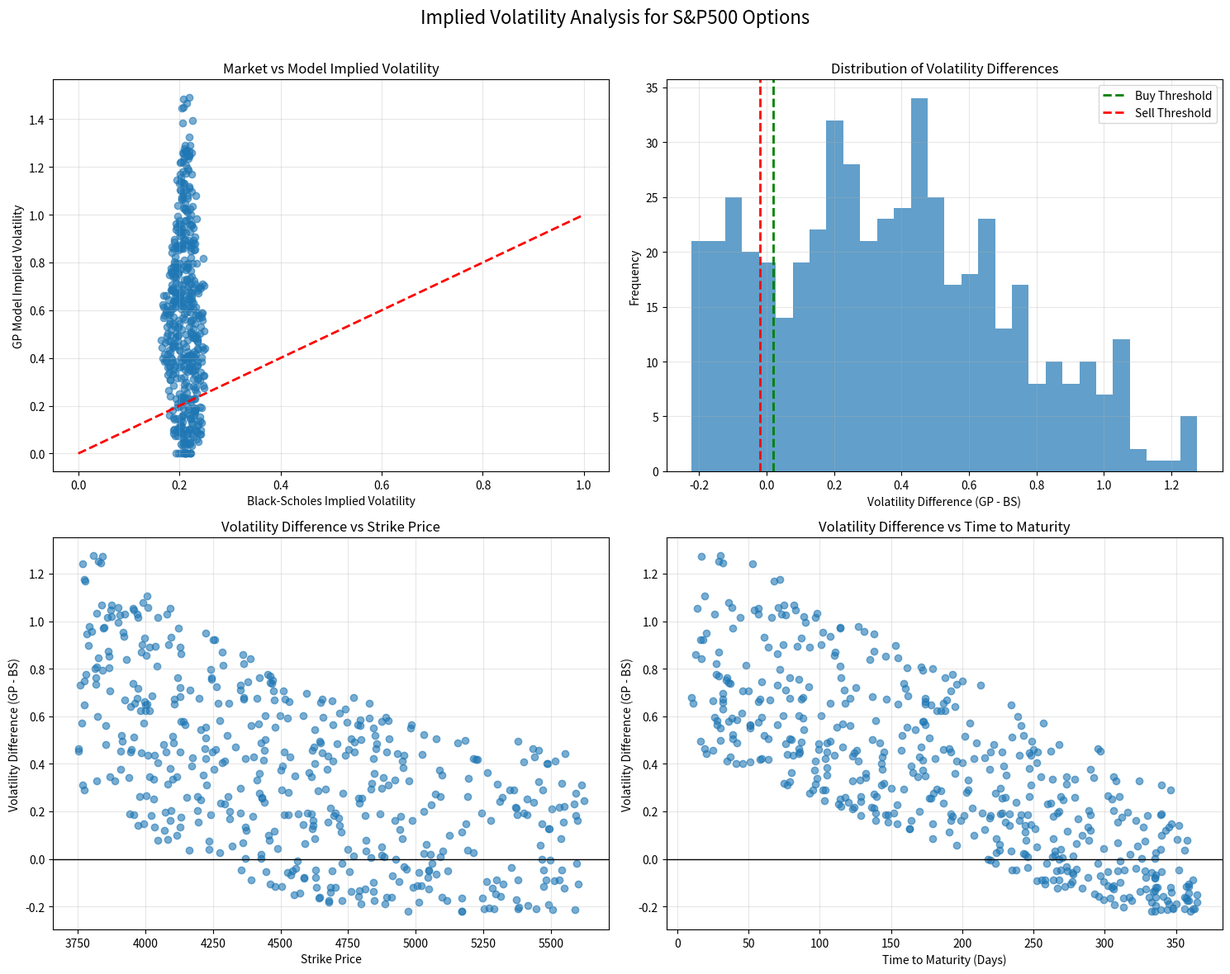
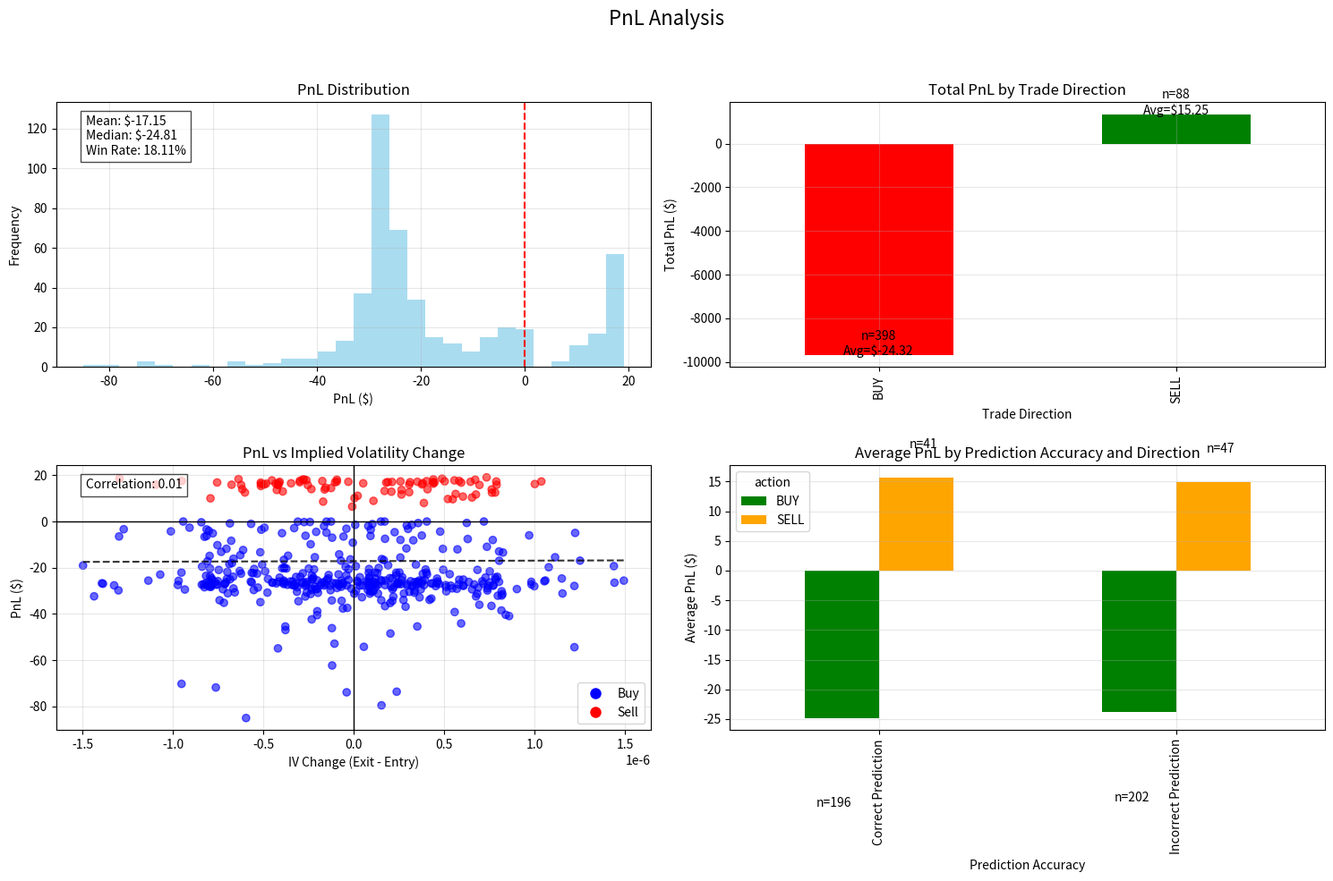
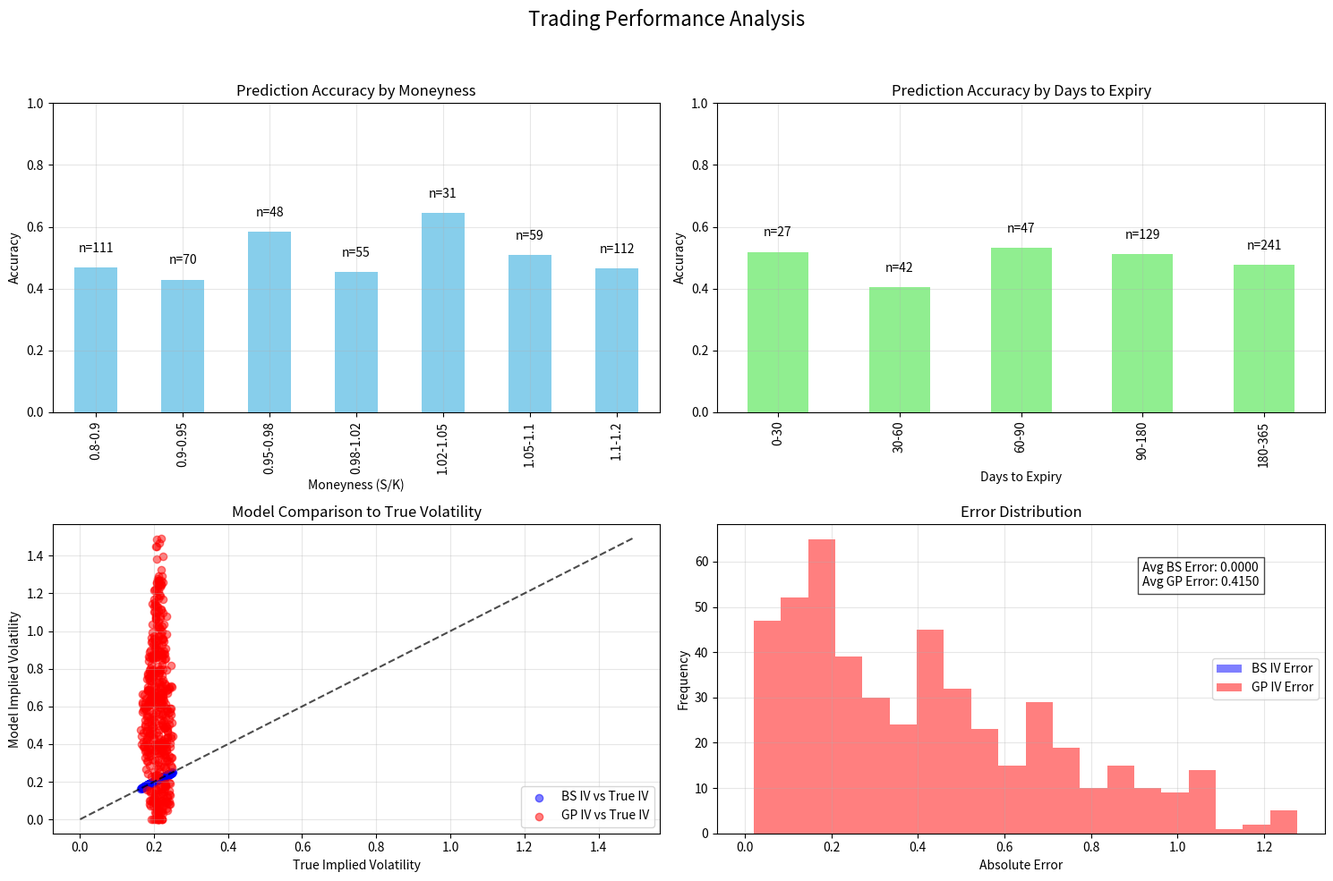

Write the Python code that produced these figures, in order.
import numpy as np
import pandas as pd
import matplotlib.pyplot as plt
import datetime as dt
import logging
from scipy.stats import norm
from scipy.optimize import minimize_scalar
import time
import random

# Set up logging
logging.basicConfig(level=logging.INFO, format='%(asctime)s - %(levelname)s - %(message)s')
logger = logging.getLogger(__name__)

class ImpliedVolatilityTrader:
    """
    Trading strategy based on forecasting implied volatility using Genetic Programming model
    as described in the paper 'Applying Dynamic Training-Subset Selection Methods Using Genetic
    Programming for Forecasting Implied Volatility'
    """
    
    def __init__(self, start_date=None, end_date=None, 
                 risk_free_rate=0.02, trade_threshold=0.02,
                 num_simulated_options=200,
                 holding_period_days=30,
                 reversion_factor=0.5,
                 transaction_cost_pct=0.01):
        """
        Initialize the strategy
        
        Parameters:
        -----------
        start_date : datetime.date
            Start date for simulated data
        end_date : datetime.date
            End date for simulated data
        risk_free_rate : float
            Risk-free interest rate
        trade_threshold : float
            Threshold for volatility difference to trigger trades
        num_simulated_options : int
            Number of options to simulate
        holding_period_days : int
            Number of days to hold options before exiting
        reversion_factor : float
            Fraction of the way volatility is assumed to revert toward true volatility
        transaction_cost_pct : float
            Transaction costs as percentage of option price
        """
        self.start_date = start_date or dt.date.today() - dt.timedelta(days=30)
        self.end_date = end_date or dt.date.today() 
        self.risk_free_rate = risk_free_rate
        self.trade_threshold = trade_threshold
        self.num_simulated_options = num_simulated_options
        self.holding_period_days = holding_period_days
        self.holding_period = holding_period_days / 365.0  # Convert to years
        self.reversion_factor = reversion_factor
        self.transaction_cost_pct = transaction_cost_pct
        self.data = None
        self.trades = []
        self.index_price = 4500.0  # Simulated S&P500 index level
        
    def generate_simulated_options_data(self):
        """Generate simulated options data instead of fetching from Bloomberg"""
        logger.info(f"Generating simulated options data with {self.num_simulated_options} options...")
        
        # Current date for reference
        current_date = dt.datetime.now()
        
        # Parameters for simulation
        min_days_to_expiry = 10
        max_days_to_expiry = 365
        min_moneyness = 0.8    # S/K ratio for deep OTM
        max_moneyness = 1.2    # S/K ratio for deep ITM
        
        # Base volatility and volatility smile/skew parameters
        base_volatility = 0.20  # 20% annual volatility
        skew_factor = 0.15      # How strong the volatility skew is
        term_structure_factor = 0.05  # How strong the term structure is
        
        # Noise level to add to volatilities
        noise_level = 0.05
        
        # Lists to collect option data
        option_data = []
        
        # Generate random options
        for i in range(self.num_simulated_options):
            # Generate random time to expiry (in days)
            dte = random.randint(min_days_to_expiry, max_days_to_expiry)
            expiry_date = current_date + dt.timedelta(days=dte)
            time_to_maturity = dte / 365.0  # In years
            
            # Generate random moneyness
            moneyness = random.uniform(min_moneyness, max_moneyness)
            
            # Calculate strike price based on moneyness
            strike_price = self.index_price / moneyness
            
            # Generate option ticker (simulated)
            ticker = f"SPX_{expiry_date.strftime('%y%m%d')}C{int(strike_price)}"
            
            # Calculate implied volatility with smile/skew effect
            # Further OTM puts (lower strikes) have higher IV (volatility skew)
            # Longer dated options may have different IV (term structure)
            distance_from_atm = abs(1.0 - moneyness)
            skew_adjustment = skew_factor * distance_from_atm * (-1 if moneyness < 1 else 0.5)
            term_adjustment = term_structure_factor * (max(0, time_to_maturity - 0.25))
            
            # True implied volatility with smile and term structure
            true_iv = base_volatility + skew_adjustment + term_adjustment
            
            # Add small random noise to create market inefficiencies
            market_iv = true_iv * (1 + random.uniform(-noise_level, noise_level))
            market_iv = max(0.05, market_iv)  # Ensure reasonable lower bound
            
            # Calculate Black-Scholes option price
            option_price = self.black_scholes_call(
                self.index_price, strike_price, time_to_maturity, 
                self.risk_free_rate, market_iv
            )
            
            # Create option record
            option_data.append({
                'ticker': ticker,
                'strike': strike_price,
                'expiry': expiry_date,
                'time_to_maturity': time_to_maturity,
                'price': option_price,
                'index_price': self.index_price,
                'true_market_iv': market_iv  # Store the true IV for validation
            })
        
        # Convert to DataFrame
        self.data = pd.DataFrame(option_data)
        
        # Filter according to paper's criteria
        # Remove deep ITM and OTM options
        self.data = self.data[
            (self.data['index_price'] / self.data['strike'] >= 0.8) & 
            (self.data['index_price'] / self.data['strike'] <= 1.2)
        ]
        
        # Remove options with less than 10 days to expiry
        self.data = self.data[self.data['time_to_maturity'] >= 0.027]  # ~10 days
        
        # Ensure call prices satisfy arbitrage constraints
        min_call_value = np.maximum(
            0, 
            self.data['index_price'] - self.data['strike'] * np.exp(-self.risk_free_rate * self.data['time_to_maturity'])
        )
        self.data = self.data[self.data['price'] >= min_call_value]
        
        logger.info(f"Generated {len(self.data)} valid option records after filtering")
        
        return self.data
    
    def black_scholes_call(self, S, K, T, r, sigma):
        """
        Calculate Black-Scholes call option price
        
        Parameters:
        -----------
        S : float
            Current price of the underlying asset
        K : float
            Strike price of the option
        T : float
            Time to maturity in years
        r : float
            Risk-free interest rate
        sigma : float
            Volatility of the underlying asset
            
        Returns:
        --------
        float:
            Call option price
        """
        if T <= 0 or sigma <= 0:
            # For expired options or invalid volatility, return intrinsic value
            return max(0, S - K)
            
        d1 = (np.log(S / K) + (r + 0.5 * sigma**2) * T) / (sigma * np.sqrt(T))
        d2 = d1 - sigma * np.sqrt(T)
        return S * norm.cdf(d1) - K * np.exp(-r * T) * norm.cdf(d2)

    def calculate_vega(self, S, K, T, r, sigma):
        """
        Calculate option Vega - sensitivity to volatility changes
        
        Parameters:
        -----------
        S : float
            Current price of the underlying asset
        K : float
            Strike price of the option
        T : float
            Time to maturity in years
        r : float
            Risk-free interest rate
        sigma : float
            Volatility of the underlying asset
            
        Returns:
        --------
        float:
            Option Vega (change in price for 1 percentage point change in volatility)
        """
        if T <= 0 or sigma <= 0:
            return 0
            
        d1 = (np.log(S / K) + (r + 0.5 * sigma**2) * T) / (sigma * np.sqrt(T))
        vega = S * np.sqrt(T) * norm.pdf(d1)
        return vega / 100  # Convert to change for 1 percentage point move in volatility

    def calculate_black_scholes_implied_volatility(self, call_price, S, K, T, r):
        """
        Calculate Black-Scholes implied volatility using numerical methods
        
        Parameters:
        -----------
        call_price : float
            Call option price
        S : float
            Current price of the underlying asset
        K : float
            Strike price of the option
        T : float
            Time to maturity in years
        r : float
            Risk-free interest rate
            
        Returns:
        --------
        float:
            Implied volatility
        """
        def black_scholes_call(sigma):
            d1 = (np.log(S / K) + (r + 0.5 * sigma**2) * T) / (sigma * np.sqrt(T))
            d2 = d1 - sigma * np.sqrt(T)
            return S * norm.cdf(d1) - K * np.exp(-r * T) * norm.cdf(d2)
        
        def objective(sigma):
            return abs(black_scholes_call(sigma) - call_price)
        
        # Check if option price satisfies arbitrage constraints
        intrinsic_value = max(0, S - K * np.exp(-r * T))
        if call_price < intrinsic_value:
            logger.warning(f"Option price {call_price} violates arbitrage constraints (intrinsic value: {intrinsic_value})")
            return np.nan
        
        # Solve for implied volatility
        result = minimize_scalar(objective, bounds=(0.001, 5.0), method='bounded')
        
        if result.success:
            return result.x
        else:
            logger.warning(f"Failed to find implied volatility for option with parameters: S={S}, K={K}, T={T}, r={r}, price={call_price}")
            return np.nan

    def calculate_genetic_programming_implied_volatility(self, call_price, S, K, T):
        """
        Calculate implied volatility using the best genetic programming model (MGAR)
        from the paper: GP = (C/K) + (S/K) * [(S/K) - τ]
        
        Parameters:
        -----------
        call_price : float
            Call option price
        S : float
            Current price of the underlying asset
        K : float
            Strike price of the option
        T : float
            Time to maturity in years
            
        Returns:
        --------
        float:
            Implied volatility estimate from genetic programming
        """
        C_K = call_price / K  # Call price / Strike price
        S_K = S / K  # Index price / Strike price
        
        # Calculate GP-based implied volatility using the MGAR formula from the paper
        gp_iv = C_K + S_K * (S_K - T)
        
        # Ensure non-negative implied volatility
        gp_iv = max(0.001, gp_iv)
        
        return gp_iv

    def prepare_trading_signals(self):
        """Calculate model vs market implied volatility and generate trading signals"""
        if self.data is None or len(self.data) == 0:
            logger.warning("No data available for signal generation")
            return None
        
        # Create a copy to avoid modifying original data
        data = self.data.copy()
        
        # Calculate BS implied volatility (market view)
        # For our simulated data, we already know the true IV, but we'll recalculate
        # as if we were working with real market data
        data['bs_iv'] = data.apply(
            lambda row: self.calculate_black_scholes_implied_volatility(
                row['price'], row['index_price'], row['strike'], 
                row['time_to_maturity'], self.risk_free_rate
            ), 
            axis=1
        )
        
        # Calculate GP-based implied volatility (model view)
        data['gp_iv'] = data.apply(
            lambda row: self.calculate_genetic_programming_implied_volatility(
                row['price'], row['index_price'], row['strike'], row['time_to_maturity']
            ),
            axis=1
        )
        
        # Calculate volatility difference and signal
        data['iv_diff'] = data['gp_iv'] - data['bs_iv']
        data['trade_signal'] = 0
        
        # Generate signals based on volatility differences
        # If GP predicts higher volatility than market -> Buy option (market underpricing volatility)
        # If GP predicts lower volatility than market -> Sell option (market overpricing volatility)
        data.loc[data['iv_diff'] > self.trade_threshold, 'trade_signal'] = 1  # Buy signal
        data.loc[data['iv_diff'] < -self.trade_threshold, 'trade_signal'] = -1  # Sell signal
        
        # Filter out options with NaN values
        data = data.dropna(subset=['bs_iv', 'gp_iv'])
        
        logger.info(f"Generated trading signals for {len(data)} options")
        logger.info(f"Buy signals: {len(data[data['trade_signal'] == 1])}")
        logger.info(f"Sell signals: {len(data[data['trade_signal'] == -1])}")
        
        return data

    def execute_trades(self, signals_data):
        """Simulate trade execution based on signals"""
        if signals_data is None or len(signals_data) == 0:
            logger.warning("No signals data available for trade execution")
            return
        
        # Get current time for trade timestamp
        trade_time = dt.datetime.now()
        
        # Process buy signals
        buy_signals = signals_data[signals_data['trade_signal'] == 1]
        if len(buy_signals) > 0:
            logger.info(f"Executing {len(buy_signals)} buy trades")
            for _, row in buy_signals.iterrows():
                trade = {
                    'time': trade_time,
                    'ticker': row['ticker'],
                    'action': 'BUY',
                    'price': row['price'],
                    'strike': row['strike'],
                    'index_price': row['index_price'],
                    'expiry': row['expiry'],
                    'time_to_maturity': row['time_to_maturity'],
                    'market_iv': row['bs_iv'],
                    'model_iv': row['gp_iv'],
                    'true_iv': row['true_market_iv'],
                    'iv_diff': row['iv_diff']
                }
                self.trades.append(trade)
        
        # Process sell signals
        sell_signals = signals_data[signals_data['trade_signal'] == -1]
        if len(sell_signals) > 0:
            logger.info(f"Executing {len(sell_signals)} sell trades")
            for _, row in sell_signals.iterrows():
                trade = {
                    'time': trade_time,
                    'ticker': row['ticker'],
                    'action': 'SELL',
                    'price': row['price'],
                    'strike': row['strike'],
                    'index_price': row['index_price'],
                    'expiry': row['expiry'],
                    'time_to_maturity': row['time_to_maturity'],
                    'market_iv': row['bs_iv'],
                    'model_iv': row['gp_iv'],
                    'true_iv': row['true_market_iv'],
                    'iv_diff': row['iv_diff']
                }
                self.trades.append(trade)
        
        logger.info(f"Total trades executed: {len(self.trades)}")

    def calculate_pnl(self):
        """Calculate PnL for executed trades"""
        if not self.trades:
            logger.warning("No trades to calculate PnL")
            return None
        
        # Convert trades to DataFrame for analysis
        trades_df = pd.DataFrame(self.trades)
        
        # Calculate PnL for each trade
        pnl_results = []
        
        for _, trade in trades_df.iterrows():
            # Extract trade details
            action = trade['action']
            initial_price = trade['price']
            strike = trade['strike']
            index_price = trade['index_price']
            initial_ttm = trade['time_to_maturity']
            market_iv = trade['market_iv']
            true_iv = trade['true_iv']
            
            # Calculate exit time to maturity
            exit_ttm = max(0, initial_ttm - self.holding_period)
            
            # Assume volatility moves toward the true volatility by the reversion factor
            exit_iv = market_iv + self.reversion_factor * (true_iv - market_iv)
            
            # Calculate exit option price
            exit_price = self.black_scholes_call(
                index_price, strike, exit_ttm, self.risk_free_rate, exit_iv
            )
            
            # Calculate transaction costs
            transaction_cost = initial_price * self.transaction_cost_pct
            
            # Calculate PnL based on trade direction
            if action == 'BUY':
                pnl = exit_price - initial_price - transaction_cost
            else:  # SELL
                pnl = initial_price - exit_price - transaction_cost
                
            # Calculate percentage return
            pct_return = (pnl / initial_price) * 100
            
            # Calculate option vega at entry (sensitivity to volatility changes)
            vega = self.calculate_vega(
                index_price, strike, initial_ttm, self.risk_free_rate, market_iv
            )
            
            # Determine if the trade was a correct prediction
            correct_prediction = (
                (action == 'BUY' and true_iv > market_iv) or 
                (action == 'SELL' and true_iv < market_iv)
            )
            
            # Calculate theo PnL based on vega exposure
            theo_volatility_change = exit_iv - market_iv
            theo_pnl = vega * 100 * theo_volatility_change  # Vega is per 1% change
            
            # Store results
            pnl_results.append({
                'ticker': trade['ticker'],
                'action': action,
                'initial_price': initial_price,
                'exit_price': exit_price,
                'holding_period_years': min(self.holding_period, initial_ttm),
                'initial_iv': market_iv,
                'exit_iv': exit_iv,
                'true_iv': true_iv,
                'iv_diff_at_entry': trade['iv_diff'],
                'iv_change': exit_iv - market_iv,
                'vega': vega,
                'transaction_cost': transaction_cost,
                'pnl': pnl,
                'theo_pnl': theo_pnl,
                'pct_return': pct_return,
                'correct_prediction': correct_prediction
            })
        
        # Convert to DataFrame
        pnl_df = pd.DataFrame(pnl_results)
        
        # Calculate summary statistics
        total_pnl = pnl_df['pnl'].sum()
        avg_pnl_per_trade = pnl_df['pnl'].mean()
        avg_pct_return = pnl_df['pct_return'].mean()
        win_rate = (pnl_df['pnl'] > 0).mean()
        profitable_trades = pnl_df[pnl_df['pnl'] > 0]
        losing_trades = pnl_df[pnl_df['pnl'] < 0]
        
        avg_win = profitable_trades['pnl'].mean() if len(profitable_trades) > 0 else 0
        avg_loss = losing_trades['pnl'].mean() if len(losing_trades) > 0 else 0
        
        # Calculate profit factor
        gross_profit = profitable_trades['pnl'].sum() if len(profitable_trades) > 0 else 0
        gross_loss = abs(losing_trades['pnl'].sum()) if len(losing_trades) > 0 else 0
        profit_factor = gross_profit / gross_loss if gross_loss > 0 else float('inf')
        
        # Calculate prediction accuracy
        prediction_accuracy = pnl_df['correct_prediction'].mean()
        
        # Print summary
        logger.info("\n--- PNL ANALYSIS ---")
        logger.info(f"Total PnL: ${total_pnl:.2f}")
        logger.info(f"Average PnL per trade: ${avg_pnl_per_trade:.2f}")
        logger.info(f"Average percentage return: {avg_pct_return:.2f}%")
        logger.info(f"Win rate: {win_rate:.2%}")
        logger.info(f"Average winning trade: ${avg_win:.2f}")
        logger.info(f"Average losing trade: ${avg_loss:.2f}")
        logger.info(f"Profit factor: {profit_factor:.2f}")
        logger.info(f"Prediction accuracy: {prediction_accuracy:.2%}")
        
        # Calculate PnL by trade direction
        buy_trades = pnl_df[pnl_df['action'] == 'BUY']
        sell_trades = pnl_df[pnl_df['action'] == 'SELL']
        
        buy_pnl = buy_trades['pnl'].sum() if len(buy_trades) > 0 else 0
        sell_pnl = sell_trades['pnl'].sum() if len(sell_trades) > 0 else 0
        
        buy_win_rate = (buy_trades['pnl'] > 0).mean() if len(buy_trades) > 0 else 0
        sell_win_rate = (sell_trades['pnl'] > 0).mean() if len(sell_trades) > 0 else 0
        
        logger.info(f"Buy trades PnL: ${buy_pnl:.2f} (Win rate: {buy_win_rate:.2%})")
        logger.info(f"Sell trades PnL: ${sell_pnl:.2f} (Win rate: {sell_win_rate:.2%})")
        
        # Plot PnL analysis
        self.plot_pnl_analysis(pnl_df)
        
        return pnl_df

    def run_strategy(self):
        """Run the full trading strategy pipeline"""
        logger.info("Starting implied volatility trading strategy")
        
        # Generate simulated options data
        self.generate_simulated_options_data()
        
        if self.data is not None and len(self.data) > 0:
            # Generate trading signals
            signals = self.prepare_trading_signals()
            
            # Execute trades based on signals
            if signals is not None and len(signals) > 0:
                self.execute_trades(signals)
                
                # Create trade summary report
                self.create_trade_report()
                
                # Plot volatility comparisons
                self.plot_volatility_comparison(signals)
                
                # Calculate PnL
                pnl_df = self.calculate_pnl()
                
                # Analyze strategy performance
                self.analyze_performance()
            else:
                logger.warning("No valid trading signals generated")
        else:
            logger.warning("No valid options data retrieved")
        
        logger.info("Strategy execution completed")
    
    def create_trade_report(self):
        """Create a summary report of executed trades"""
        if not self.trades:
            logger.warning("No trades to report")
            return
        
        # Convert trades to DataFrame for analysis
        trades_df = pd.DataFrame(self.trades)
        
        # Calculate some summary statistics
        buy_count = len(trades_df[trades_df['action'] == 'BUY'])
        sell_count = len(trades_df[trades_df['action'] == 'SELL'])
        avg_iv_diff_buy = trades_df[trades_df['action'] == 'BUY']['iv_diff'].mean()
        avg_iv_diff_sell = trades_df[trades_df['action'] == 'SELL']['iv_diff'].mean()
        
        # Print summary
        logger.info("\n--- TRADE REPORT ---")
        logger.info(f"Total trades: {len(trades_df)}")
        logger.info(f"Buy trades: {buy_count}")
        logger.info(f"Sell trades: {sell_count}")
        logger.info(f"Average IV difference for buy trades: {avg_iv_diff_buy:.4f}")
        logger.info(f"Average IV difference for sell trades: {avg_iv_diff_sell:.4f}")
        
        # Save trades to CSV
        report_filename = f"implied_volatility_trades_{dt.datetime.now().strftime('%Y%m%d_%H%M%S')}.csv"
        trades_df.to_csv(report_filename, index=False)
        logger.info(f"Trade details saved to {report_filename}")

    def analyze_performance(self):
        """Analyze the performance of the trading strategy"""
        if not self.trades:
            logger.warning("No trades to analyze")
            return
        
        trades_df = pd.DataFrame(self.trades)
        
        # Calculate prediction accuracy - how often our model is closer to true IV than BS IV
        # For buy signals (GP IV > BS IV), we're right if True IV > BS IV
        # For sell signals (GP IV < BS IV), we're right if True IV < BS IV
        
        trades_df['correct_prediction'] = (
            ((trades_df['action'] == 'BUY') & (trades_df['true_iv'] > trades_df['market_iv'])) | 
            ((trades_df['action'] == 'SELL') & (trades_df['true_iv'] < trades_df['market_iv']))
        )
        
        # Overall accuracy
        overall_accuracy = trades_df['correct_prediction'].mean() if len(trades_df) > 0 else 0
        
        # For buy signals
        buy_trades = trades_df[trades_df['action'] == 'BUY']
        if len(buy_trades) > 0:
            buy_accuracy = buy_trades['correct_prediction'].mean()
            
            # Average profit potential (approximated by IV difference)
            avg_buy_potential = (buy_trades['true_iv'] - buy_trades['market_iv']).mean()
        else:
            buy_accuracy = None
            avg_buy_potential = None
        
        # For sell signals
        sell_trades = trades_df[trades_df['action'] == 'SELL']
        if len(sell_trades) > 0:
            sell_accuracy = sell_trades['correct_prediction'].mean()
            
            # Average profit potential (approximated by IV difference)
            avg_sell_potential = (sell_trades['market_iv'] - sell_trades['true_iv']).mean()
        else:
            sell_accuracy = None
            avg_sell_potential = None
        
        # Print analysis
        logger.info("\n--- PERFORMANCE ANALYSIS ---")
        logger.info(f"Overall prediction accuracy: {overall_accuracy:.2%}")
        
        if buy_accuracy is not None:
            logger.info(f"Buy signal accuracy: {buy_accuracy:.2%}")
            logger.info(f"Average buy potential (IV diff): {avg_buy_potential:.4f}")
        
        if sell_accuracy is not None:
            logger.info(f"Sell signal accuracy: {sell_accuracy:.2%}")
            logger.info(f"Average sell potential (IV diff): {avg_sell_potential:.4f}")
        
        # Plot analysis
        self.plot_performance_analysis(trades_df)
    
    def plot_performance_analysis(self, trades_df):
        """Create plots to visualize trading performance"""
        if len(trades_df) == 0:
            logger.warning("No trades available for performance analysis")
            return
        
        # Check for required columns
        required_columns = ['strike', 'true_iv', 'market_iv', 'model_iv']
        missing_columns = [col for col in required_columns if col not in trades_df.columns]
        if missing_columns:
            logger.error(f"Missing required columns for analysis: {missing_columns}")
            return
        
        # Create a figure with subplots
        fig, axes = plt.subplots(2, 2, figsize=(15, 10))
        
        # 1. Accuracy by moneyness (S/K ratio)
        # Make sure both index_price and strike are available
        if 'index_price' in trades_df.columns and 'strike' in trades_df.columns:
            trades_df['moneyness'] = trades_df['index_price'] / trades_df['strike']
            trades_df['correct_prediction'] = (
                ((trades_df['action'] == 'BUY') & (trades_df['true_iv'] > trades_df['market_iv'])) | 
                ((trades_df['action'] == 'SELL') & (trades_df['true_iv'] < trades_df['market_iv']))
            )
            
            # Create moneyness bins
            trades_df['moneyness_bin'] = pd.cut(
                trades_df['moneyness'], 
                bins=[0.8, 0.9, 0.95, 0.98, 1.02, 1.05, 1.1, 1.2],
                labels=['0.8-0.9', '0.9-0.95', '0.95-0.98', '0.98-1.02', '1.02-1.05', '1.05-1.1', '1.1-1.2']
            )
            
            # Group by moneyness bin and calculate accuracy
            moneyness_accuracy = trades_df.groupby('moneyness_bin')['correct_prediction'].mean()
            moneyness_counts = trades_df.groupby('moneyness_bin').size()
            
            ax = axes[0, 0]
            moneyness_accuracy.plot(kind='bar', ax=ax, color='skyblue')
            ax.set_title('Prediction Accuracy by Moneyness')
            ax.set_xlabel('Moneyness (S/K)')
            ax.set_ylabel('Accuracy')
            ax.set_ylim([0, 1])
            ax.grid(True, alpha=0.3)
            
            # Add trade counts as text on bars
            for i, v in enumerate(moneyness_accuracy):
                ax.text(i, v + 0.05, f"n={moneyness_counts.iloc[i]}", ha='center')
        else:
            ax = axes[0, 0]
            ax.text(0.5, 0.5, "Moneyness analysis not available\nMissing required data", 
                    ha='center', va='center')
            ax.set_title('Prediction Accuracy by Moneyness')
        
        # 2. Accuracy by time to maturity
        if 'time_to_maturity' in trades_df.columns:
            trades_df['dte'] = trades_df['time_to_maturity'] * 365
            trades_df['dte_bin'] = pd.cut(
                trades_df['dte'], 
                bins=[0, 30, 60, 90, 180, 365],
                labels=['0-30', '30-60', '60-90', '90-180', '180-365']
            )
            
            # Ensure 'correct_prediction' is present
            if 'correct_prediction' not in trades_df.columns:
                trades_df['correct_prediction'] = (
                    ((trades_df['action'] == 'BUY') & (trades_df['true_iv'] > trades_df['market_iv'])) | 
                    ((trades_df['action'] == 'SELL') & (trades_df['true_iv'] < trades_df['market_iv']))
                )
            
            # Group by DTE bin and calculate accuracy
            dte_accuracy = trades_df.groupby('dte_bin')['correct_prediction'].mean()
            dte_counts = trades_df.groupby('dte_bin').size()
            
            ax = axes[0, 1]
            dte_accuracy.plot(kind='bar', ax=ax, color='lightgreen')
            ax.set_title('Prediction Accuracy by Days to Expiry')
            ax.set_xlabel('Days to Expiry')
            ax.set_ylabel('Accuracy')
            ax.set_ylim([0, 1])
            ax.grid(True, alpha=0.3)
            
            # Add trade counts as text on bars
            for i, v in enumerate(dte_accuracy):
                ax.text(i, v + 0.05, f"n={dte_counts.iloc[i]}", ha='center')
        else:
            ax = axes[0, 1]
            ax.text(0.5, 0.5, "Time to maturity analysis not available\nMissing required data", 
                    ha='center', va='center')
            ax.set_title('Prediction Accuracy by Days to Expiry')
        
        # 3. Compare GP IV to True IV and BS IV
        ax = axes[1, 0]
        
        # Create scatter plots
        ax.scatter(trades_df['true_iv'], trades_df['market_iv'], 
                  label='BS IV vs True IV', color='blue', alpha=0.5)
        ax.scatter(trades_df['true_iv'], trades_df['model_iv'], 
                  label='GP IV vs True IV', color='red', alpha=0.5)
        
        # Add reference line
        min_iv = min(trades_df['true_iv'].min(), trades_df['market_iv'].min(), trades_df['model_iv'].min())
        max_iv = max(trades_df['true_iv'].max(), trades_df['market_iv'].max(), trades_df['model_iv'].max())
        ax.plot([min_iv, max_iv], [min_iv, max_iv], 'k--', alpha=0.7)
        
        ax.set_title('Model Comparison to True Volatility')
        ax.set_xlabel('True Implied Volatility')
        ax.set_ylabel('Model Implied Volatility')
        ax.legend()
        ax.grid(True, alpha=0.3)
        
        # 4. Error distribution (Model vs BS)
        ax = axes[1, 1]
        
        # Calculate errors
        trades_df['bs_error'] = abs(trades_df['market_iv'] - trades_df['true_iv'])
        trades_df['gp_error'] = abs(trades_df['model_iv'] - trades_df['true_iv'])
        
        # Plot error histograms
        ax.hist(trades_df['bs_error'], bins=20, alpha=0.5, label='BS IV Error', color='blue')
        ax.hist(trades_df['gp_error'], bins=20, alpha=0.5, label='GP IV Error', color='red')
        
        ax.set_title('Error Distribution')
        ax.set_xlabel('Absolute Error')
        ax.set_ylabel('Frequency')
        ax.legend()
        ax.grid(True, alpha=0.3)
        
        # Add statistics to the plot
        avg_bs_error = trades_df['bs_error'].mean()
        avg_gp_error = trades_df['gp_error'].mean()
        ax.text(0.7, 0.8, f"Avg BS Error: {avg_bs_error:.4f}\nAvg GP Error: {avg_gp_error:.4f}",
                transform=ax.transAxes, bbox=dict(facecolor='white', alpha=0.7))
        
        # Add a main title
        plt.suptitle('Trading Performance Analysis', fontsize=16)
        plt.tight_layout(rect=[0, 0, 1, 0.95])
        
        # Save the figure
        plot_filename = f"performance_analysis_{dt.datetime.now().strftime('%Y%m%d_%H%M%S')}.png"
        plt.savefig(plot_filename, dpi=300)
        logger.info(f"Performance analysis plot saved to {plot_filename}")
        
        # Show the plot
        plt.show()

    def plot_pnl_analysis(self, pnl_df):
        """Create plots to visualize PnL performance"""
        if len(pnl_df) == 0:
            logger.warning("No PnL data available for analysis")
            return
        
        # Create a figure with subplots
        fig, axes = plt.subplots(2, 2, figsize=(15, 10))
        
        # 1. PnL distribution
        ax = axes[0, 0]
        ax.hist(pnl_df['pnl'], bins=30, color='skyblue', alpha=0.7)
        ax.axvline(x=0, color='r', linestyle='--')
        ax.set_title('PnL Distribution')
        ax.set_xlabel('PnL ($)')
        ax.set_ylabel('Frequency')
        ax.grid(True, alpha=0.3)
        
        # Add statistics to the plot
        mean_pnl = pnl_df['pnl'].mean()
        median_pnl = pnl_df['pnl'].median()
        win_rate = (pnl_df['pnl'] > 0).mean()
        ax.text(0.05, 0.95, f"Mean: ${mean_pnl:.2f}\nMedian: ${median_pnl:.2f}\nWin Rate: {win_rate:.2%}",
                transform=ax.transAxes, bbox=dict(facecolor='white', alpha=0.7),
                verticalalignment='top')
        
        # 2. PnL by trade direction
        ax = axes[0, 1]
        direction_groups = pnl_df.groupby('action')['pnl'].agg(['mean', 'sum', 'count'])
        colors = ['green' if x > 0 else 'red' for x in direction_groups['sum']]
        direction_groups['sum'].plot(kind='bar', ax=ax, color=colors)
        ax.set_title('Total PnL by Trade Direction')
        ax.set_xlabel('Trade Direction')
        ax.set_ylabel('Total PnL ($)')
        ax.grid(True, alpha=0.3)
        
        # Add count and mean to the bars
        for i, v in enumerate(direction_groups['sum']):
            count = direction_groups['count'].iloc[i]
            mean = direction_groups['mean'].iloc[i]
            ax.text(i, v + (5 if v >= 0 else -15), f"n={count}\nAvg=${mean:.2f}", ha='center')
        
        # 3. PnL vs Volatility Change
        ax = axes[1, 0]
        ax.scatter(pnl_df['iv_change'], pnl_df['pnl'], 
                  c=pnl_df['action'].map({'BUY': 'blue', 'SELL': 'red'}), alpha=0.6)
        ax.axhline(y=0, color='k', linestyle='-', linewidth=1)
        ax.axvline(x=0, color='k', linestyle='-', linewidth=1)
        ax.set_title('PnL vs Implied Volatility Change')
        ax.set_xlabel('IV Change (Exit - Entry)')
        ax.set_ylabel('PnL ($)')
        ax.grid(True, alpha=0.3)
        
        # Add a best fit line
        if len(pnl_df) > 1:
            z = np.polyfit(pnl_df['iv_change'], pnl_df['pnl'], 1)
            p = np.poly1d(z)
            x_range = np.linspace(pnl_df['iv_change'].min(), pnl_df['iv_change'].max(), 100)
            ax.plot(x_range, p(x_range), "k--", alpha=0.8)
            
            # Add correlation coefficient
            correlation = np.corrcoef(pnl_df['iv_change'], pnl_df['pnl'])[0, 1]
            ax.text(0.05, 0.95, f"Correlation: {correlation:.2f}",
                    transform=ax.transAxes, bbox=dict(facecolor='white', alpha=0.7),
                    verticalalignment='top')
        
        # Add legend
        from matplotlib.lines import Line2D
        legend_elements = [
            Line2D([0], [0], marker='o', color='w', markerfacecolor='blue', markersize=10, label='Buy'),
            Line2D([0], [0], marker='o', color='w', markerfacecolor='red', markersize=10, label='Sell')
        ]
        ax.legend(handles=legend_elements, loc='lower right')
        
        # 4. Accuracy vs PnL
        ax = axes[1, 1]
        
        # Create a new column for accuracy grouping
        pnl_df['correct_group'] = pnl_df['correct_prediction'].map({True: 'Correct Prediction', False: 'Incorrect Prediction'})
        
        # Calculate average PnL by accuracy and trade direction
        grouped_data = pnl_df.groupby(['correct_group', 'action'])['pnl'].mean().unstack()
        
        # Plot grouped bar chart
        grouped_data.plot(kind='bar', ax=ax, color=['green', 'orange'])
        ax.set_title('Average PnL by Prediction Accuracy and Direction')
        ax.set_xlabel('Prediction Accuracy')
        ax.set_ylabel('Average PnL ($)')
        ax.grid(True, alpha=0.3)
        
        # Add trade counts
        counts = pnl_df.groupby(['correct_group', 'action']).size().unstack()
        for i, (_, row) in enumerate(grouped_data.iterrows()):
            for j, v in enumerate(row):
                if not np.isnan(v):
                    action = grouped_data.columns[j]
                    count = counts.iloc[i, j] if i < len(counts) and j < len(counts.columns) else 0
                    ax.text(i - 0.15 + j*0.3, v + (5 if v >= 0 else -15), f"n={count}", ha='center')
        
        # Add a main title
        plt.suptitle('PnL Analysis', fontsize=16)
        plt.tight_layout(rect=[0, 0, 1, 0.95])
        
        # Save the figure
        plot_filename = f"pnl_analysis_{dt.datetime.now().strftime('%Y%m%d_%H%M%S')}.png"
        plt.savefig(plot_filename, dpi=300)
        logger.info(f"PnL analysis plot saved to {plot_filename}")
        
        # Show the plot
        plt.show()

    def plot_volatility_comparison(self, signals_data):
        """
        Create plots comparing market implied volatility vs. GP model implied volatility
        
        Parameters:
        -----------
        signals_data : DataFrame
            DataFrame containing volatility and signal data
        """
        if signals_data is None or len(signals_data) == 0:
            logger.warning("No data available for plotting")
            return
        
        # Create a figure with subplots
        fig, axes = plt.subplots(2, 2, figsize=(15, 12))
        
        # 1. Scatter plot of BS IV vs GP IV
        ax = axes[0, 0]
        ax.scatter(signals_data['bs_iv'], signals_data['gp_iv'], alpha=0.6)
        ax.plot([0, 1], [0, 1], 'r--', linewidth=2)  # Add a 45-degree line
        ax.set_xlabel('Black-Scholes Implied Volatility')
        ax.set_ylabel('GP Model Implied Volatility')
        ax.set_title('Market vs Model Implied Volatility')
        ax.grid(True, alpha=0.3)
        
        # 2. Histogram of volatility differences
        ax = axes[0, 1]
        ax.hist(signals_data['iv_diff'], bins=30, alpha=0.7)
        ax.axvline(x=self.trade_threshold, color='g', linestyle='--', linewidth=2, label='Buy Threshold')
        ax.axvline(x=-self.trade_threshold, color='r', linestyle='--', linewidth=2, label='Sell Threshold')
        ax.set_xlabel('Volatility Difference (GP - BS)')
        ax.set_ylabel('Frequency')
        ax.set_title('Distribution of Volatility Differences')
        ax.legend()
        ax.grid(True, alpha=0.3)
        
        # 3. IV difference vs Strike (Volatility Smile/Skew)
        ax = axes[1, 0]
        ax.scatter(signals_data['strike'], signals_data['iv_diff'], alpha=0.6)
        ax.axhline(y=0, color='k', linestyle='-', linewidth=1)
        ax.set_xlabel('Strike Price')
        ax.set_ylabel('Volatility Difference (GP - BS)')
        ax.set_title('Volatility Difference vs Strike Price')
        ax.grid(True, alpha=0.3)
        
        # 4. IV difference vs Time to Maturity (Term Structure)
        ax = axes[1, 1]
        ax.scatter(signals_data['time_to_maturity'] * 365, signals_data['iv_diff'], alpha=0.6)
        ax.axhline(y=0, color='k', linestyle='-', linewidth=1)
        ax.set_xlabel('Time to Maturity (Days)')
        ax.set_ylabel('Volatility Difference (GP - BS)')
        ax.set_title('Volatility Difference vs Time to Maturity')
        ax.grid(True, alpha=0.3)
        
        # Add a main title
        plt.suptitle('Implied Volatility Analysis for S&P500 Options', fontsize=16)
        plt.tight_layout(rect=[0, 0, 1, 0.97])
        
        # Save the figure
        plot_filename = f"volatility_analysis_{dt.datetime.now().strftime('%Y%m%d_%H%M%S')}.png"
        plt.savefig(plot_filename, dpi=300)
        logger.info(f"Volatility analysis plot saved to {plot_filename}")
        
        # Show the plot
        plt.show()


# Main function to run the strategy
def main():
    # Create and run the strategy with simulated data
    strategy = ImpliedVolatilityTrader(
        start_date=dt.date.today() - dt.timedelta(days=30),
        end_date=dt.date.today() + dt.timedelta(days=90),
        risk_free_rate=0.02,  # 2% risk-free rate
        trade_threshold=0.02,  # 2% difference in implied volatility triggers a trade
        num_simulated_options=500,  # Number of options to simulate
        holding_period_days=30,  # Hold options for 30 days
        reversion_factor=0.5,  # Assume volatility reverts 50% toward true value
        transaction_cost_pct=0.01  # 1% transaction costs
    )
    
    strategy.run_strategy()

if __name__ == "__main__":
    main()
